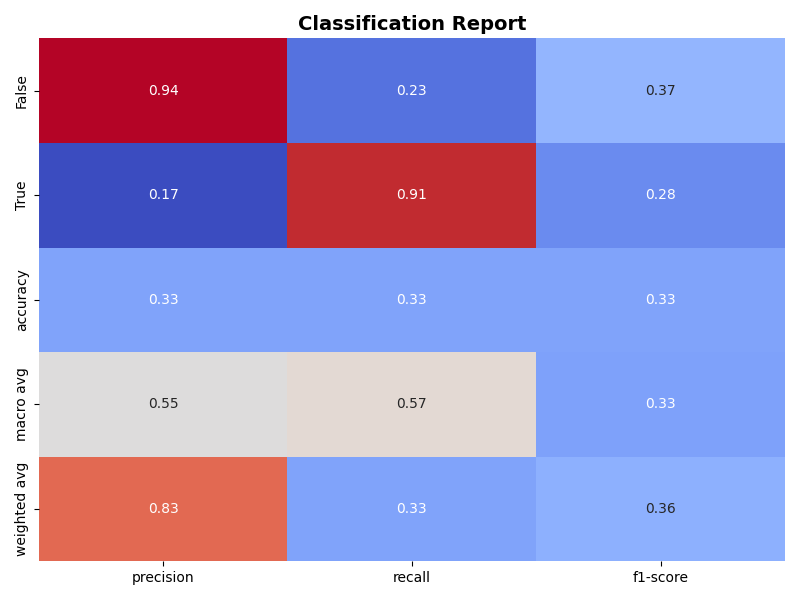

Values plotted in this chart, from the file beside it:
, precision, recall, f1-score
False, 0.937, 0.2337, 0.374
True, 0.1666, 0.9069, 0.2815
accuracy, 0.331, 0.331, 0.331
macro avg, 0.5518, 0.5703, 0.3278
weighted avg, 0.8256, 0.331, 0.3607
